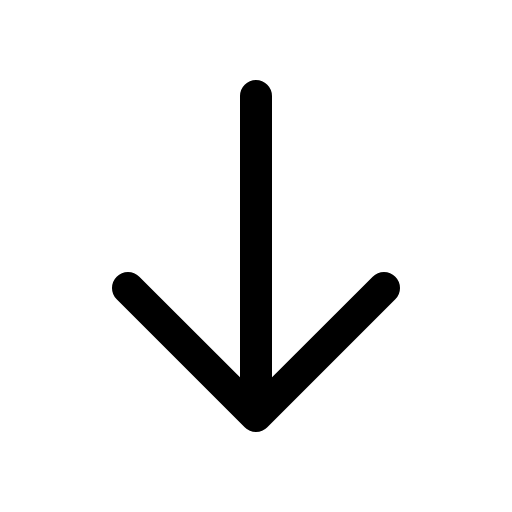
t = 0.00 s
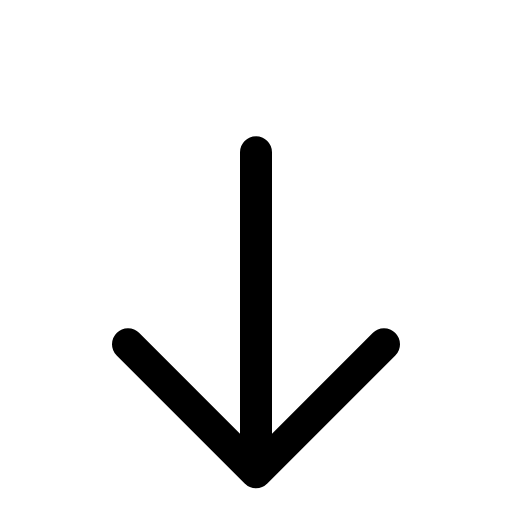
t = 0.14 s
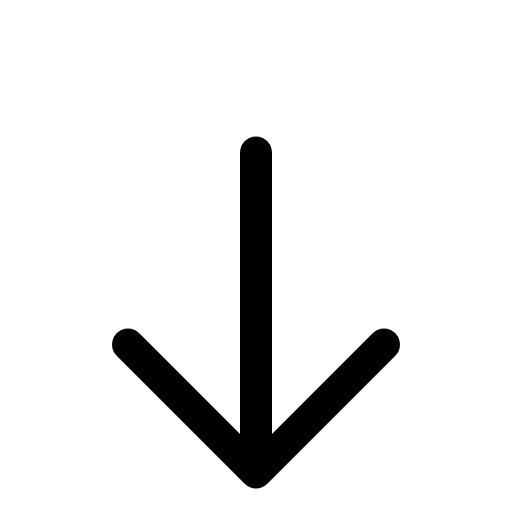
t = 0.21 s
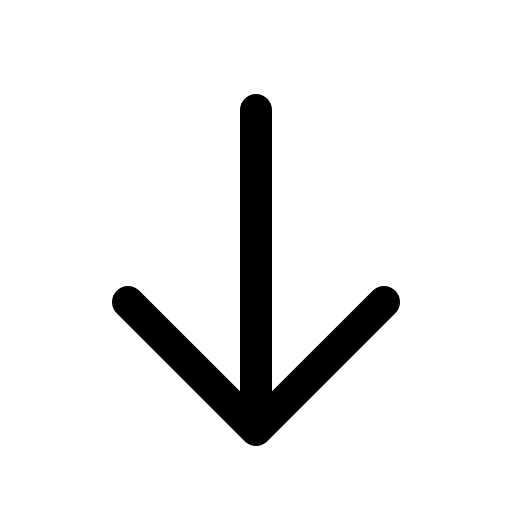
t = 0.39 s
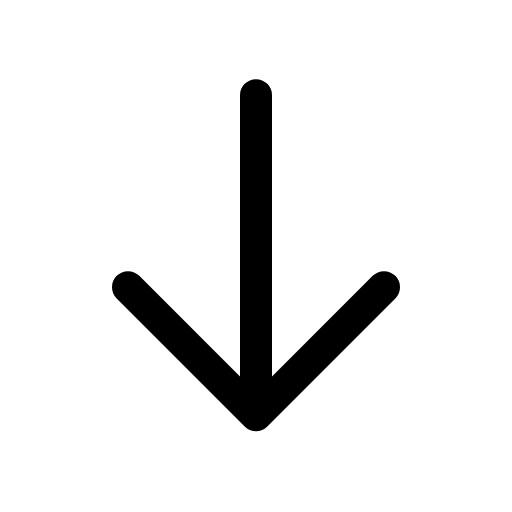
t = 0.49 s
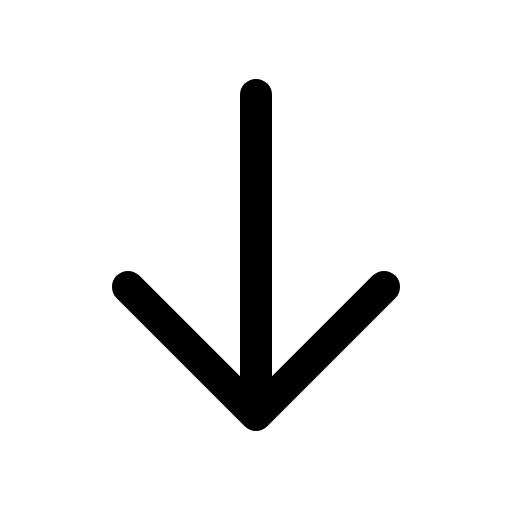
t = 0.60 s

The animated SVG that drew these frames (rendered in a browser with its animation timeline set to each time). Animation: 1 CSS @keyframes rule; one cycle of 0.70 s, repeats indefinitely.

<svg xmlns="http://www.w3.org/2000/svg" viewBox="0 0 24 24" width="24" height="24" class="rd-a-arrow-down" data-rd-animate="hover"><style>.rd-a-arrow-down{overflow:visible}.rd-a-arrow-down *{transform-box:view-box}@media (prefers-reduced-motion:no-preference){.rd-a-arrow-down[data-rd-animate="hover"]:hover .a,:hover>.rd-a-arrow-down[data-rd-animate="parent"] .a,.rd-a-arrow-down[data-rd-animate="play"] .a,.rd-a-arrow-down[data-rd-animate="loop"] .a{animation:rd-arrow-down-m calc(0.7s*var(--rd-speed,1)) cubic-bezier(.34,1.3,.5,1)}.rd-a-arrow-down[data-rd-animate="loop"] *{animation-iteration-count:infinite!important}@keyframes rd-arrow-down-m{0%,100%{translate:0 0}40%{translate:0 2.6px}}}</style><g fill="none" stroke="currentColor" stroke-linecap="round" stroke-linejoin="round" stroke-width="1.5"><g class="a"><path d="M12 4.5v15M6 13.5l6 6 6-6"/></g></g></svg>
